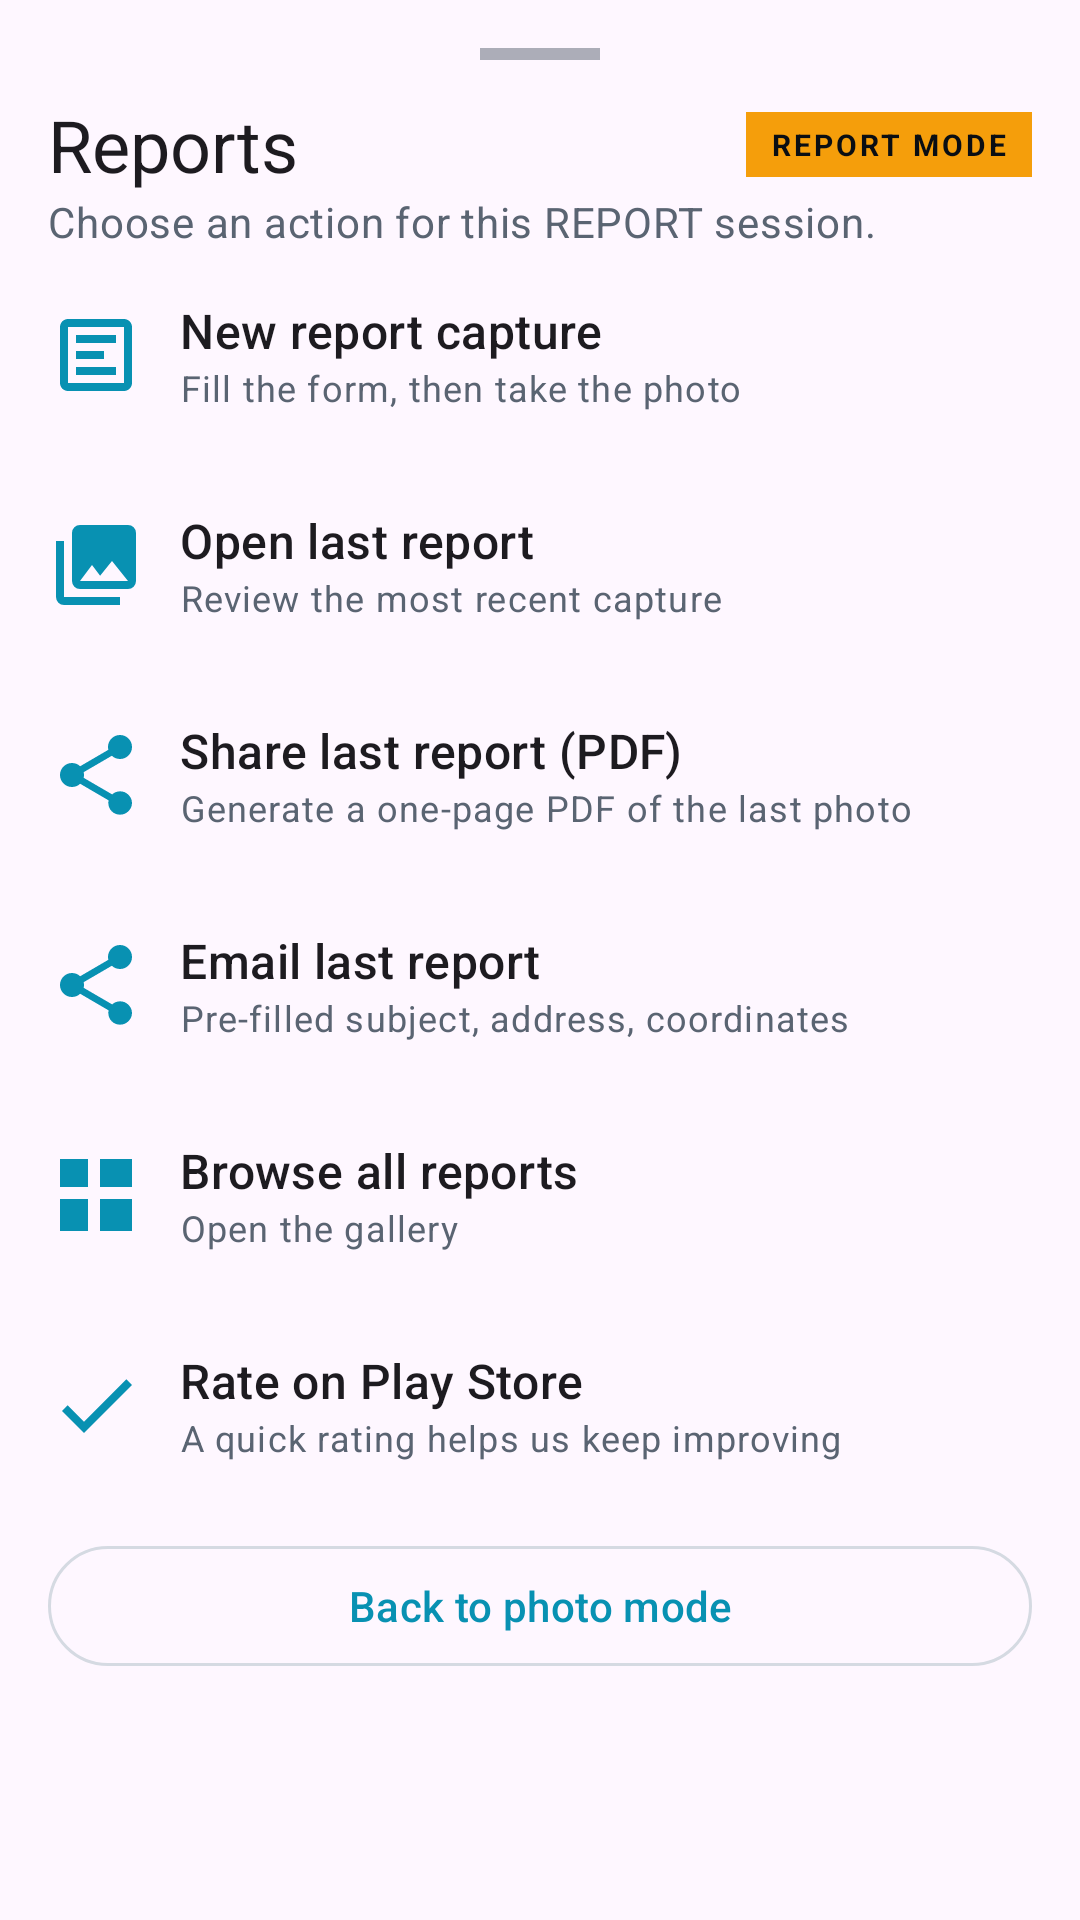

Android layout source for this screen:
<!-- AndroidManifest.xml: application theme Theme.GeoStampCamera -->
<!-- res/layout/sheet_report_quick.xml -->
<?xml version="1.0" encoding="utf-8"?>
<LinearLayout xmlns:android="http://schemas.android.com/apk/res/android"
    xmlns:app="http://schemas.android.com/apk/res-auto"
    android:orientation="vertical"
    android:layout_width="match_parent"
    android:layout_height="wrap_content"
    android:paddingVertical="@dimen/spacing_lg">

    <View
        android:layout_width="40dp"
        android:layout_height="4dp"
        android:layout_gravity="center_horizontal"
        android:background="?attr/colorOnSurfaceVariant"
        android:alpha="0.5" />

    <LinearLayout
        android:orientation="horizontal"
        android:layout_width="match_parent"
        android:layout_height="wrap_content"
        android:gravity="center_vertical"
        android:paddingHorizontal="@dimen/spacing_lg"
        android:layout_marginTop="@dimen/spacing_md">
        <TextView
            android:text="@string/report_quick_title"
            android:layout_width="0dp"
            android:layout_height="wrap_content"
            android:layout_weight="1"
            android:textAppearance="@style/TextAppearance.GeoStamp.Headline" />
        <TextView
            android:text="@string/report_mode_badge"
            android:layout_width="wrap_content"
            android:layout_height="wrap_content"
            android:paddingHorizontal="@dimen/spacing_sm"
            android:paddingVertical="@dimen/spacing_xs"
            android:background="@color/brand_accent"
            android:textColor="@color/charcoal_900"
            android:textSize="10sp"
            android:textStyle="bold"
            android:letterSpacing="0.1" />
    </LinearLayout>

    <TextView
        android:text="@string/report_quick_body"
        android:layout_width="match_parent"
        android:layout_height="wrap_content"
        android:paddingHorizontal="@dimen/spacing_lg"
        android:textColor="?attr/colorOnSurfaceVariant"
        android:textAppearance="@style/TextAppearance.GeoStamp.Body" />

    <LinearLayout
        android:id="@+id/quickNew"
        style="@style/Widget.GeoStamp.ReportQuickRow">
        <ImageView style="@style/Widget.GeoStamp.ReportQuickIcon" android:src="@drawable/ic_report" />
        <LinearLayout style="@style/Widget.GeoStamp.ReportQuickText">
            <TextView android:text="@string/report_quick_new"
                style="@style/Widget.GeoStamp.ReportQuickTitle" />
            <TextView android:text="@string/report_quick_new_summary"
                style="@style/Widget.GeoStamp.ReportQuickSummary" />
        </LinearLayout>
    </LinearLayout>

    <LinearLayout
        android:id="@+id/quickLastOpen"
        style="@style/Widget.GeoStamp.ReportQuickRow">
        <ImageView style="@style/Widget.GeoStamp.ReportQuickIcon" android:src="@drawable/ic_gallery" />
        <LinearLayout style="@style/Widget.GeoStamp.ReportQuickText">
            <TextView android:text="@string/report_quick_last_open"
                style="@style/Widget.GeoStamp.ReportQuickTitle" />
            <TextView android:text="@string/report_quick_last_open_summary"
                style="@style/Widget.GeoStamp.ReportQuickSummary" />
        </LinearLayout>
    </LinearLayout>

    <LinearLayout
        android:id="@+id/quickLastShare"
        style="@style/Widget.GeoStamp.ReportQuickRow">
        <ImageView style="@style/Widget.GeoStamp.ReportQuickIcon" android:src="@drawable/ic_share" />
        <LinearLayout style="@style/Widget.GeoStamp.ReportQuickText">
            <TextView android:text="@string/report_quick_last_share"
                style="@style/Widget.GeoStamp.ReportQuickTitle" />
            <TextView android:text="@string/report_quick_last_share_summary"
                style="@style/Widget.GeoStamp.ReportQuickSummary" />
        </LinearLayout>
    </LinearLayout>

    <LinearLayout
        android:id="@+id/quickLastEmail"
        style="@style/Widget.GeoStamp.ReportQuickRow">
        <ImageView style="@style/Widget.GeoStamp.ReportQuickIcon" android:src="@drawable/ic_share" />
        <LinearLayout style="@style/Widget.GeoStamp.ReportQuickText">
            <TextView android:text="@string/report_quick_last_email"
                style="@style/Widget.GeoStamp.ReportQuickTitle" />
            <TextView android:text="@string/report_quick_last_email_summary"
                style="@style/Widget.GeoStamp.ReportQuickSummary" />
        </LinearLayout>
    </LinearLayout>

    <LinearLayout
        android:id="@+id/quickBrowse"
        style="@style/Widget.GeoStamp.ReportQuickRow">
        <ImageView style="@style/Widget.GeoStamp.ReportQuickIcon" android:src="@drawable/ic_templates" />
        <LinearLayout style="@style/Widget.GeoStamp.ReportQuickText">
            <TextView android:text="@string/report_quick_browse"
                style="@style/Widget.GeoStamp.ReportQuickTitle" />
            <TextView android:text="@string/report_quick_browse_summary"
                style="@style/Widget.GeoStamp.ReportQuickSummary" />
        </LinearLayout>
    </LinearLayout>

    <LinearLayout
        android:id="@+id/quickRate"
        style="@style/Widget.GeoStamp.ReportQuickRow">
        <ImageView style="@style/Widget.GeoStamp.ReportQuickIcon" android:src="@drawable/ic_check" />
        <LinearLayout style="@style/Widget.GeoStamp.ReportQuickText">
            <TextView android:text="@string/report_quick_rate"
                style="@style/Widget.GeoStamp.ReportQuickTitle" />
            <TextView android:text="@string/report_action_rate_summary"
                style="@style/Widget.GeoStamp.ReportQuickSummary" />
        </LinearLayout>
    </LinearLayout>

    <com.google.android.material.button.MaterialButton
        android:id="@+id/btnQuickBack"
        style="?attr/materialButtonOutlinedStyle"
        android:layout_width="match_parent"
        android:layout_height="wrap_content"
        android:layout_marginHorizontal="@dimen/spacing_lg"
        android:layout_marginTop="@dimen/spacing_sm"
        android:text="@string/report_quick_back" />
</LinearLayout>
<!-- resources referenced by this layout -->
<resources>
  <color name="brand_accent">#F59E0B</color>
  <color name="charcoal_900">#0A0E13</color>
  <dimen name="spacing_lg">16dp</dimen>
  <dimen name="spacing_md">12dp</dimen>
  <dimen name="spacing_sm">8dp</dimen>
  <dimen name="spacing_xs">4dp</dimen>
  <!-- drawable ic_check (drawable) -->
  <vector xmlns:android="http://schemas.android.com/apk/res/android"
      android:width="24dp" android:height="24dp"
      android:viewportWidth="24" android:viewportHeight="24">
      <path android:fillColor="@android:color/white"
          android:pathData="M21,7L9,19L3.5,13.5L4.91,12.09L9,16.17L19.59,5.59L21,7Z" />
  </vector>
  <string name="report_action_rate_summary">A quick rating helps us keep improving</string>
  <string name="report_mode_badge">REPORT MODE</string>
  <string name="report_quick_back">Back to photo mode</string>
  <string name="report_quick_body">Choose an action for this REPORT session.</string>
  <string name="report_quick_browse">Browse all reports</string>
  <string name="report_quick_browse_summary">Open the gallery</string>
  <string name="report_quick_last_email">Email last report</string>
  <string name="report_quick_last_email_summary">Pre-filled subject, address, coordinates</string>
  <string name="report_quick_last_open">Open last report</string>
  <string name="report_quick_last_open_summary">Review the most recent capture</string>
  <string name="report_quick_last_share">Share last report (PDF)</string>
  <string name="report_quick_last_share_summary">Generate a one-page PDF of the last photo</string>
  <string name="report_quick_new">New report capture</string>
  <string name="report_quick_new_summary">Fill the form, then take the photo</string>
  <string name="report_quick_rate">Rate on Play Store</string>
  <string name="report_quick_title">Reports</string>
  <style name="TextAppearance.GeoStamp.Body" parent="TextAppearance.Material3.BodyMedium" />
  <style name="TextAppearance.GeoStamp.Headline" parent="TextAppearance.Material3.HeadlineSmall" />
  <style name="Widget.GeoStamp.ReportQuickIcon" parent="">
          <item name="android:layout_width">32dp</item>
          <item name="android:layout_height">32dp</item>
          <item name="android:tint">?attr/colorPrimary</item>
      </style>
  <style name="Widget.GeoStamp.ReportQuickSummary" parent="">
          <item name="android:layout_width">match_parent</item>
          <item name="android:layout_height">wrap_content</item>
          <item name="android:textColor">?attr/colorOnSurfaceVariant</item>
          <item name="android:textAppearance">@style/TextAppearance.GeoStamp.Caption</item>
      </style>
  <style name="Widget.GeoStamp.ReportQuickTitle" parent="">
          <item name="android:layout_width">match_parent</item>
          <item name="android:layout_height">wrap_content</item>
          <item name="android:textAppearance">@style/TextAppearance.GeoStamp.Title</item>
      </style>
  <style name="TextAppearance.GeoStamp.Caption" parent="TextAppearance.Material3.BodySmall" />
  <style name="TextAppearance.GeoStamp.Title" parent="TextAppearance.Material3.TitleMedium" />
  <color name="brand_primary">#0891B2</color>
  <color name="white_pure">#FFFFFF</color>
  <color name="brand_primary_dark">#065F75</color>
  <color name="brand_tertiary">#8B5CF6</color>
  <color name="danger_500">#DC2626</color>
  <color name="neutral_100">#FAFBFC</color>
  <color name="neutral_200">#F0F3F7</color>
  <color name="neutral_500">#5A6472</color>
  <color name="neutral_300">#D5DAE2</color>
  <style name="ShapeAppearance.GeoStamp.Small" parent="ShapeAppearance.Material3.Corner.Small">
          <item name="cornerSize">12dp</item>
      </style>
  <style name="ShapeAppearance.GeoStamp.Medium" parent="ShapeAppearance.Material3.Corner.Medium">
          <item name="cornerSize">18dp</item>
      </style>
  <style name="ShapeAppearance.GeoStamp.Large" parent="ShapeAppearance.Material3.Corner.Large">
          <item name="cornerSize">28dp</item>
      </style>
</resources>
